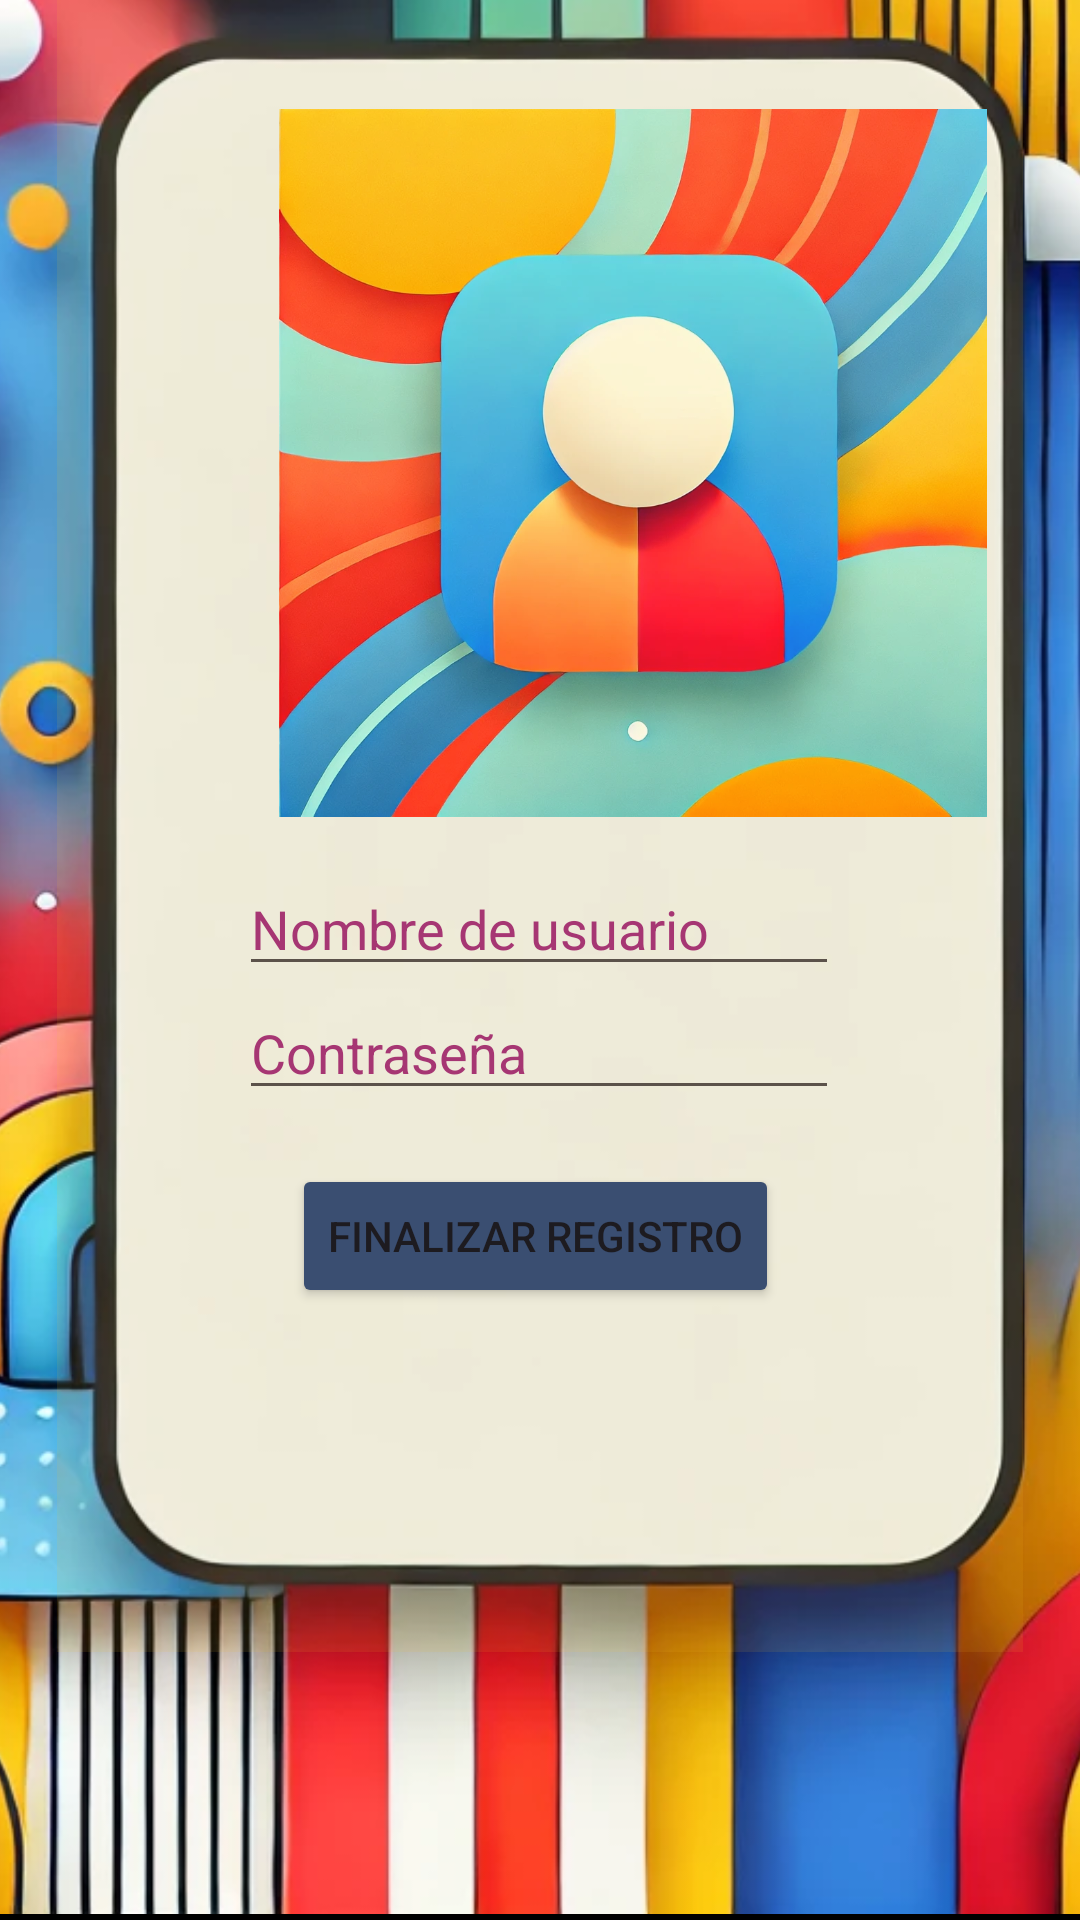

Produce the Android XML layout that renders to this screen, including the resource entries it uses.
<!-- AndroidManifest.xml: application theme Theme.JUEGOADIVINAROBLIGATORIO1 -->
<!-- res/layout/activity_registro.xml -->
<?xml version="1.0" encoding="utf-8"?>
<androidx.constraintlayout.widget.ConstraintLayout xmlns:android="http://schemas.android.com/apk/res/android"
    xmlns:app="http://schemas.android.com/apk/res-auto"
    xmlns:tools="http://schemas.android.com/tools"
    android:layout_width="match_parent"
    android:layout_height="match_parent"
    android:background="@color/black"
    tools:context=".RegistroActivity">

    <View
        android:id="@+id/view"
        android:layout_width="0dp"
        android:layout_height="0dp"
        android:layout_gravity="center"
        android:layout_marginStart="23dp"
        android:layout_marginTop="87dp"
        android:layout_marginEnd="23dp"
        android:layout_marginBottom="87dp"
        android:background="#99000000"
        app:layout_constraintBottom_toBottomOf="@+id/imagenFondo"
        app:layout_constraintEnd_toEndOf="parent"
        app:layout_constraintStart_toStartOf="parent"
        app:layout_constraintTop_toTopOf="@+id/imagenFondo" />

    <ImageView
        android:id="@+id/imagenFondo"
        android:layout_width="0dp"
        android:layout_height="731dp"
        android:alpha="1"
        android:scaleType="centerCrop"
        android:src="@drawable/imagenregistro"
        app:layout_constraintBottom_toBottomOf="@+id/imageView"
        app:layout_constraintEnd_toEndOf="parent"
        app:layout_constraintStart_toStartOf="parent"
        app:layout_constraintTop_toBottomOf="@+id/imageView" />

    <EditText
        android:id="@+id/cajaIdRegistro"
        android:layout_width="wrap_content"
        android:layout_height="wrap_content"
        android:width="200dp"
        android:hint="Nombre de usuario"
        android:textColorHint="#9D267D"
        app:layout_constraintBottom_toTopOf="@+id/cajaPassRegistro"
        app:layout_constraintEnd_toEndOf="parent"
        app:layout_constraintHorizontal_bias="0.497"
        app:layout_constraintStart_toStartOf="parent"
        app:layout_constraintTop_toBottomOf="@+id/imageView" />

    <EditText
        android:id="@+id/cajaPassRegistro"
        android:layout_width="wrap_content"
        android:layout_height="wrap_content"
        android:layout_marginBottom="18dp"
        android:width="200dp"
        android:hint="Contraseña"
        android:inputType="textPassword"
        android:textColorHint="#9D267D"
        app:layout_constraintBottom_toTopOf="@+id/finalizarRegistro"
        app:layout_constraintStart_toStartOf="@+id/cajaIdRegistro"
        app:layout_constraintTop_toBottomOf="@+id/cajaIdRegistro" />

    <Button
        android:id="@+id/finalizarRegistro"
        android:layout_width="wrap_content"
        android:layout_height="wrap_content"
        android:layout_marginEnd="20dp"
        android:layout_marginBottom="294dp"
        android:backgroundTint="@color/button_colors"
        android:text="Finalizar Registro"
        app:layout_constraintBottom_toBottomOf="parent"
        app:layout_constraintEnd_toEndOf="@+id/cajaPassRegistro"
        app:layout_constraintTop_toBottomOf="@+id/cajaPassRegistro" />

    <Button
        android:id="@+id/volver"
        android:layout_width="wrap_content"
        android:layout_height="wrap_content"
        android:layout_marginStart="161dp"
        android:layout_marginTop="500dp"
        android:layout_marginEnd="162dp"
        android:layout_marginBottom="183dp"
        android:backgroundTint="@color/button_colors"
        android:text="Volver"
        app:layout_constraintBottom_toBottomOf="parent"
        app:layout_constraintEnd_toEndOf="parent"
        app:layout_constraintStart_toStartOf="parent"
        app:layout_constraintTop_toTopOf="parent" />

    <ImageView
        android:id="@+id/imageView"
        android:layout_width="376dp"
        android:layout_height="236dp"
        android:layout_marginStart="23dp"
        android:layout_marginTop="126dp"
        android:layout_marginEnd="23dp"
        android:layout_marginBottom="15dp"
        android:src="@drawable/avatar"
        app:layout_constraintBottom_toTopOf="@+id/cajaIdRegistro"
        app:layout_constraintEnd_toEndOf="parent"
        app:layout_constraintHorizontal_bias="0.0"
        app:layout_constraintStart_toStartOf="parent"
        app:layout_constraintTop_toTopOf="parent"
        tools:srcCompat="@tools:sample/avatars" />

    <View
        android:id="@+id/view2"
        android:layout_width="0dp"
        android:layout_height="0dp"
        android:layout_gravity="center"
        android:layout_marginStart="19dp"
        android:layout_marginEnd="19dp"
        android:background="#1BF3BB21"
        app:layout_constraintBottom_toBottomOf="@+id/view"
        app:layout_constraintEnd_toEndOf="parent"
        app:layout_constraintStart_toStartOf="parent"
        app:layout_constraintTop_toTopOf="@+id/view" />

</androidx.constraintlayout.widget.ConstraintLayout>
<!-- resources referenced by this layout -->
<resources>
  <!-- drawable avatar: webp bitmap (drawable, 160034 bytes) -->
  <!-- drawable imagenregistro: webp bitmap (drawable, 170024 bytes) -->
  <style name="Theme.JUEGOADIVINAROBLIGATORIO1" parent="Base.Theme.JUEGOADIVINAROBLIGATORIO1" />
  <style name="Base.Theme.JUEGOADIVINAROBLIGATORIO1" parent="Theme.Material3.DayNight.NoActionBar">
          
          
      </style>
  <!-- not gathered from this repository: default colours our renderer supplied (Android Studio template values) -->
  <color name="black">#FF000000</color>
</resources>
